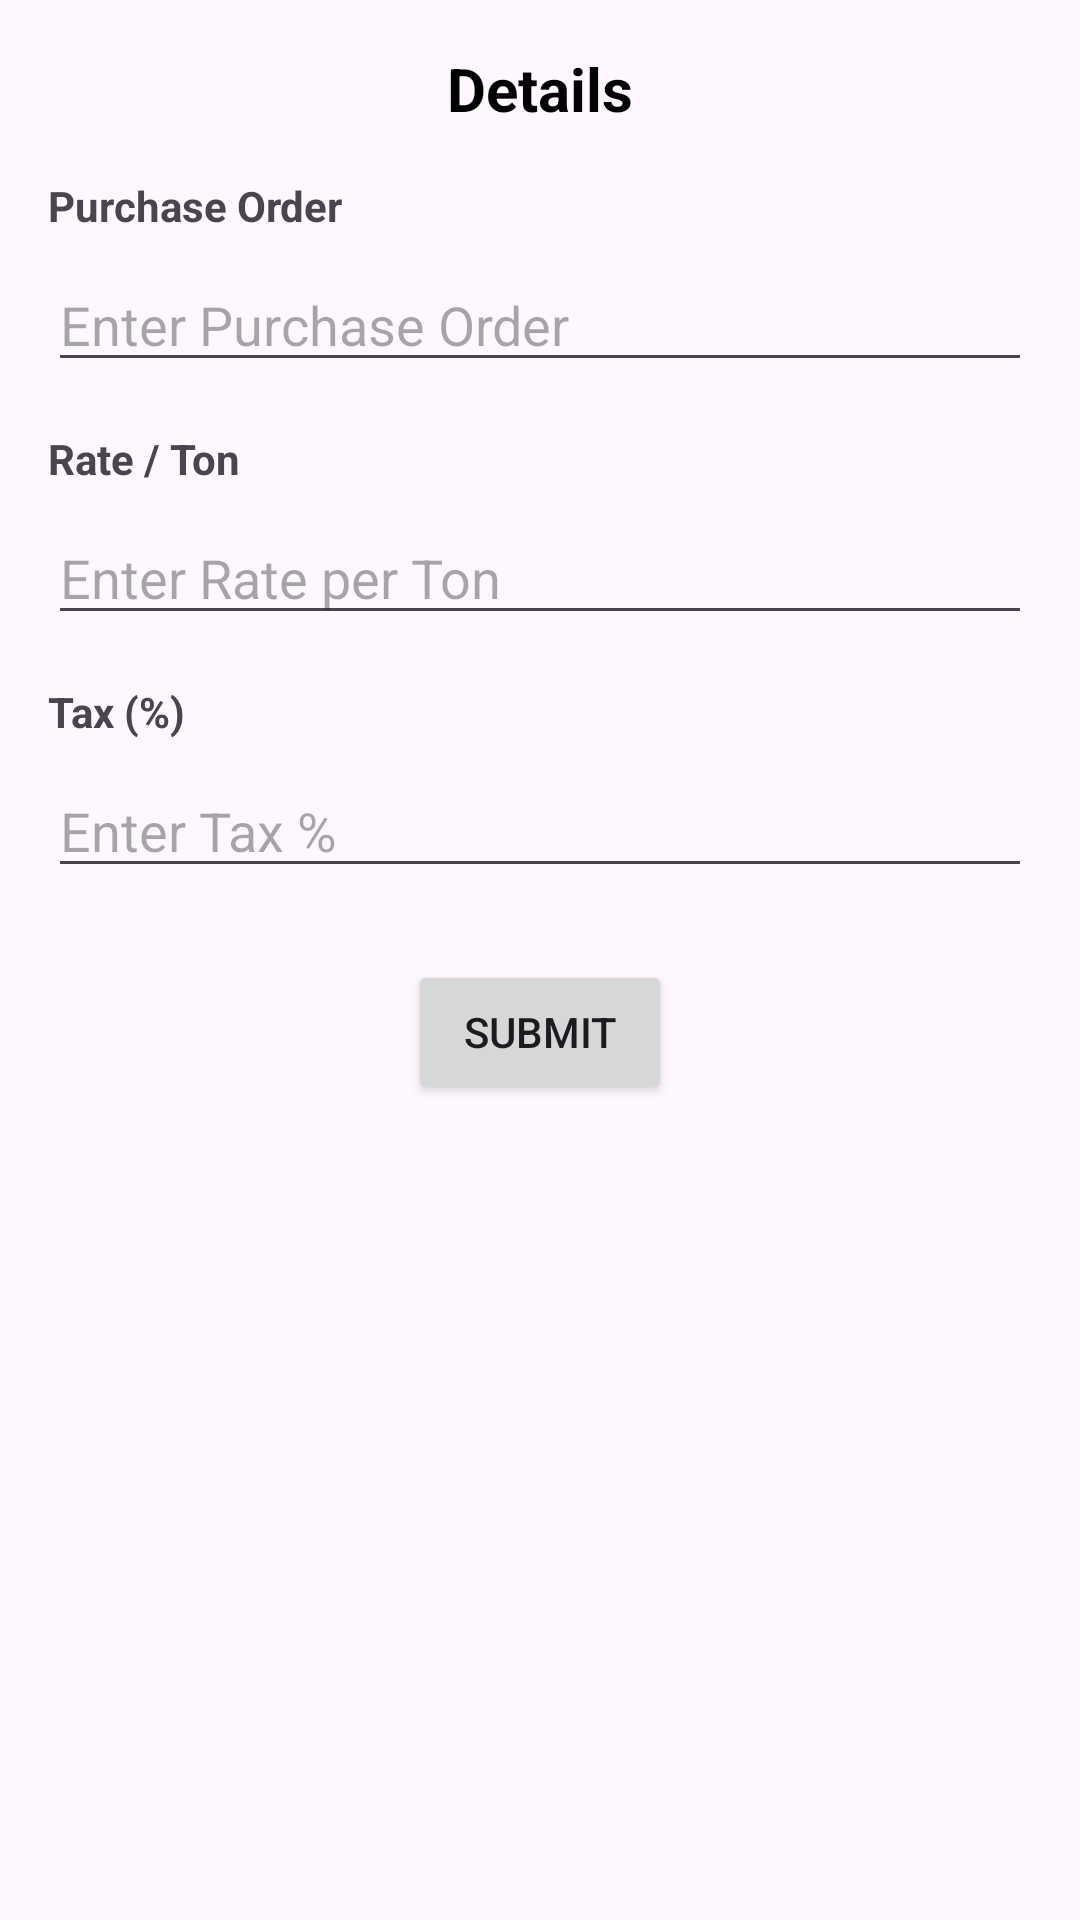

Produce the Android XML layout that renders to this screen, including the resource entries it uses.
<!-- AndroidManifest.xml: application theme Base.Theme.SarghodhaPC -->
<!-- res/layout/activity_add_admin_data_form.xml -->
<?xml version="1.0" encoding="utf-8"?>
<androidx.constraintlayout.widget.ConstraintLayout
    xmlns:android="http://schemas.android.com/apk/res/android"
    xmlns:tools="http://schemas.android.com/tools"
    xmlns:app="http://schemas.android.com/apk/res-auto"
    android:id="@+id/main"
    android:layout_width="match_parent"
    android:layout_height="match_parent"
    tools:context=".Add_AdminData_form_Activity">

    <ScrollView
        android:layout_width="match_parent"
        android:layout_height="match_parent"
        android:fillViewport="true">

        <androidx.constraintlayout.widget.ConstraintLayout
            android:layout_width="match_parent"
            android:layout_height="wrap_content"
            android:padding="16dp">

            <TextView
                android:id="@+id/tv_details"
                android:layout_width="wrap_content"
                android:layout_height="wrap_content"
                android:text="Details"
                android:textColor="@android:color/black"
                android:textSize="20sp"
                android:textStyle="bold"
                app:layout_constraintEnd_toEndOf="parent"
                app:layout_constraintStart_toStartOf="parent"
                app:layout_constraintTop_toTopOf="parent" />

            
            <TextView
                android:id="@+id/tv_purchase_order"
                android:layout_width="wrap_content"
                android:layout_height="wrap_content"
                android:text="Purchase Order"
                android:textStyle="bold"
                app:layout_constraintStart_toStartOf="parent"
                app:layout_constraintTop_toBottomOf="@id/tv_details"
                android:layout_marginTop="16dp" />

            <EditText
                android:id="@+id/et_purchase_order"
                android:layout_width="0dp"
                android:layout_height="wrap_content"
                android:hint="Enter Purchase Order"
                app:layout_constraintStart_toStartOf="parent"
                app:layout_constraintEnd_toEndOf="parent"
                app:layout_constraintTop_toBottomOf="@id/tv_purchase_order"
                android:layout_marginTop="8dp" />

            
            <TextView
                android:id="@+id/tv_rate_per_ton"
                android:layout_width="wrap_content"
                android:layout_height="wrap_content"
                android:text="Rate / Ton"
                android:textStyle="bold"
                app:layout_constraintStart_toStartOf="parent"
                app:layout_constraintTop_toBottomOf="@id/et_purchase_order"
                android:layout_marginTop="16dp" />

            <EditText
                android:id="@+id/et_rate_per_ton"
                android:layout_width="0dp"
                android:layout_height="wrap_content"
                android:hint="Enter Rate per Ton"
                android:inputType="numberDecimal"
                app:layout_constraintStart_toStartOf="parent"
                app:layout_constraintEnd_toEndOf="parent"
                app:layout_constraintTop_toBottomOf="@id/tv_rate_per_ton"
                android:layout_marginTop="8dp" />

            
            <TextView
                android:id="@+id/tv_tax"
                android:layout_width="wrap_content"
                android:layout_height="wrap_content"
                android:text="Tax (%)"
                android:textStyle="bold"
                app:layout_constraintStart_toStartOf="parent"
                app:layout_constraintTop_toBottomOf="@id/et_rate_per_ton"
                android:layout_marginTop="16dp" />

            <EditText
                android:id="@+id/et_tax"
                android:layout_width="0dp"
                android:layout_height="wrap_content"
                android:hint="Enter Tax %"
                android:inputType="numberDecimal"
                app:layout_constraintStart_toStartOf="parent"
                app:layout_constraintEnd_toEndOf="parent"
                app:layout_constraintTop_toBottomOf="@id/tv_tax"
                android:layout_marginTop="8dp" />

            
            <Button
                android:id="@+id/btn_submit"
                android:layout_width="wrap_content"
                android:layout_height="wrap_content"
                android:text="Submit"
                app:layout_constraintEnd_toEndOf="parent"
                app:layout_constraintStart_toStartOf="parent"
                app:layout_constraintTop_toBottomOf="@id/et_tax"
                android:layout_marginTop="24dp" />

        </androidx.constraintlayout.widget.ConstraintLayout>

    </ScrollView>

</androidx.constraintlayout.widget.ConstraintLayout>
<!-- resources referenced by this layout -->
<resources>
  <style name="Base.Theme.SarghodhaPC" parent="Theme.Material3.DayNight.NoActionBar">
          
          
      </style>
</resources>
